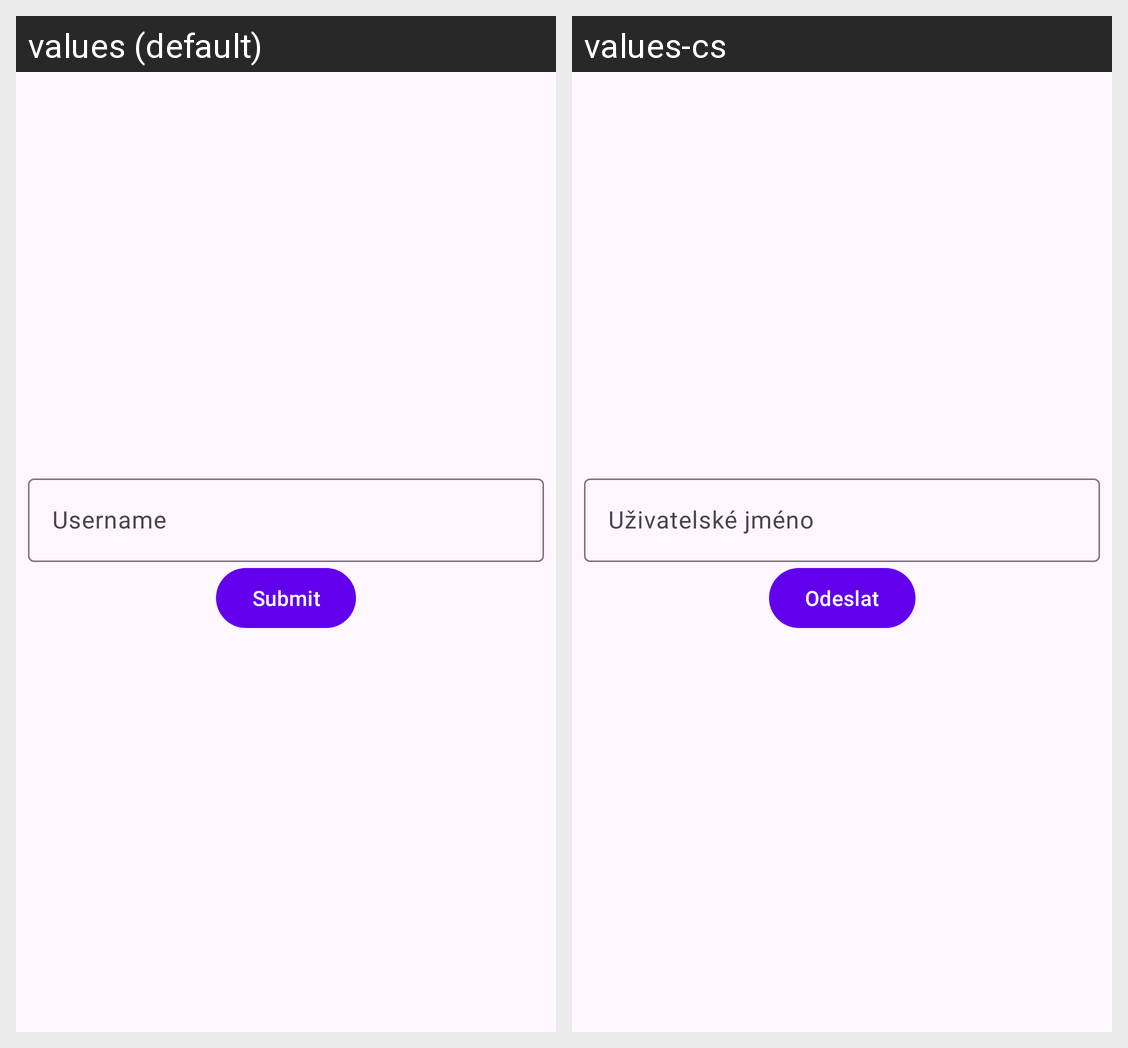

Strings drawn on this Android screen and how each of the app's shown locales translates them:
Android screen res/layout/fragment_search.xml rendered under 2 locales, left to right: values (default), values-cs. Device: Nexus 5 (rendered at 1080×1920; each locale shown at half size, 540×960, under a caption strip naming it); theme Theme.Lecture2.
Strings drawn on this screen, with the default value and each locale's value (text and hints the layout hard-codes, and strings that could not be matched under every locale, appear in the picture but are not listed):

txt_username
  values: Username
  values-cs: Uživatelské jméno

btn_submit
  values: Submit
  values-cs: Odeslat
